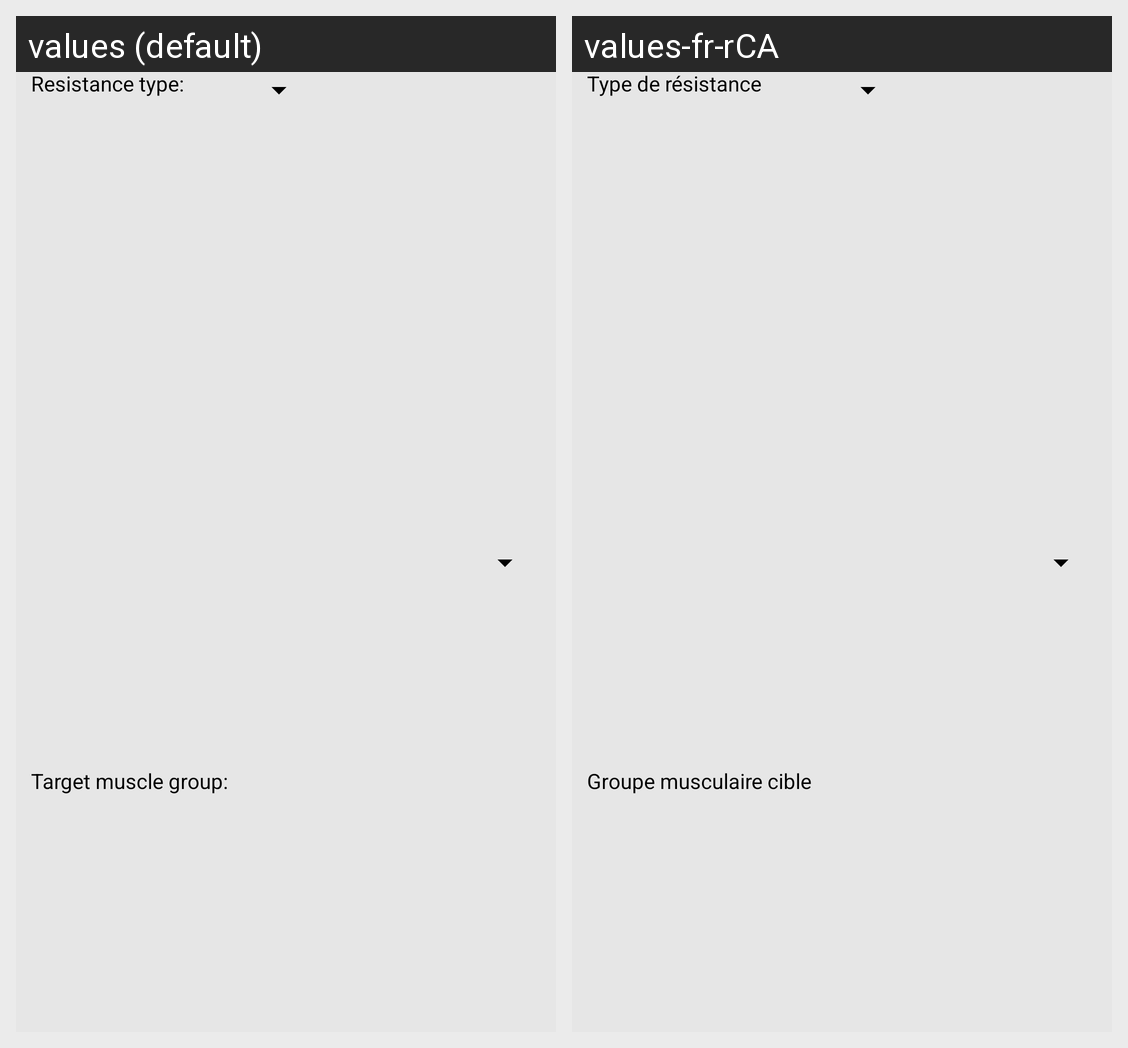

Locale-by-locale string values for the Android screen shown in this grid:
Android screen res/layout/filter_dialog.xml rendered under 2 locales, left to right: values (default), values-fr-rCA. Device: Nexus 5 (rendered at 1080×1920; each locale shown at half size, 540×960, under a caption strip naming it); theme Theme.AppCompat.NoActionBar.
Strings drawn on this screen, with the default value and each locale's value (text and hints the layout hard-codes, and strings that could not be matched under every locale, appear in the picture but are not listed):

type_label
  values: Resistance type:
  values-fr-rCA: Type de résistance

target_label
  values: Target muscle group:
  values-fr-rCA: Groupe musculaire cible
